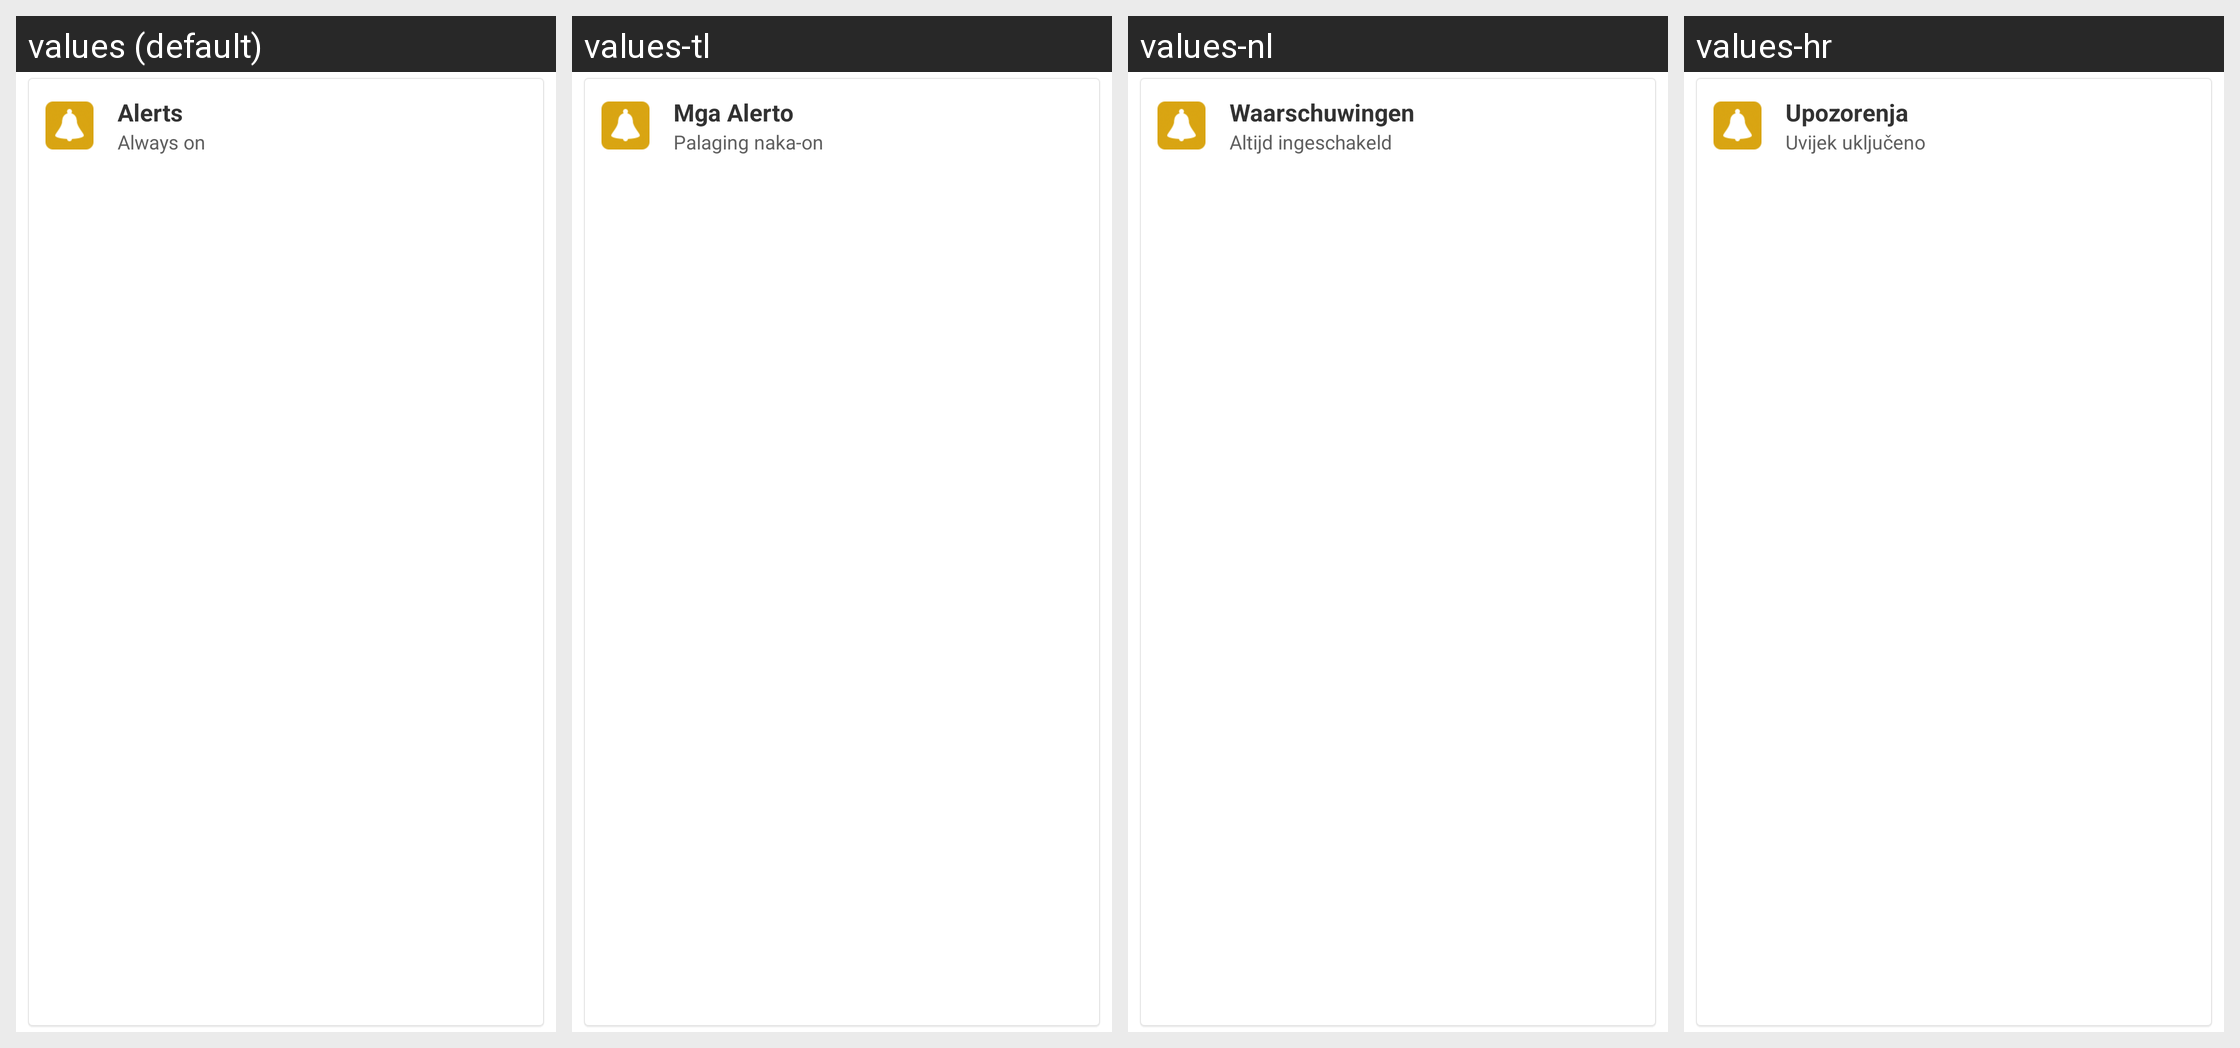

Locale-by-locale string values for the Android screen shown in this grid:
Android screen res/layout/alert_settings.xml rendered under 4 locales, left to right: values (default), values-tl, values-nl, values-hr. Device: Nexus 5 (rendered at 1080×1920; each locale shown at half size, 540×960, under a caption strip naming it); theme Theme.MessageMe.
Other locales in the repository, not shown: values-ar, values-de, values-el, values-es, values-fi, values-fr, values-hi, values-id, values-it, values-ja, values-ko, values-ms, values-no, values-pt, values-ru, values-sv, values-th, values-tr, values-vi, values-zh-rCN, values-zh-rTW.
Strings drawn on this screen, with the default value and each locale's value (text and hints the layout hard-codes, and strings that could not be matched under every locale, appear in the picture but are not listed):

alerts_label
  values: Alerts
  values-tl: Mga Alerto
  values-nl: Waarschuwingen
  values-hr: Upozorenja

alerts_on
  values: Always on
  values-tl: Palaging naka-on
  values-nl: Altijd ingeschakeld
  values-hr: Uvijek uključeno
